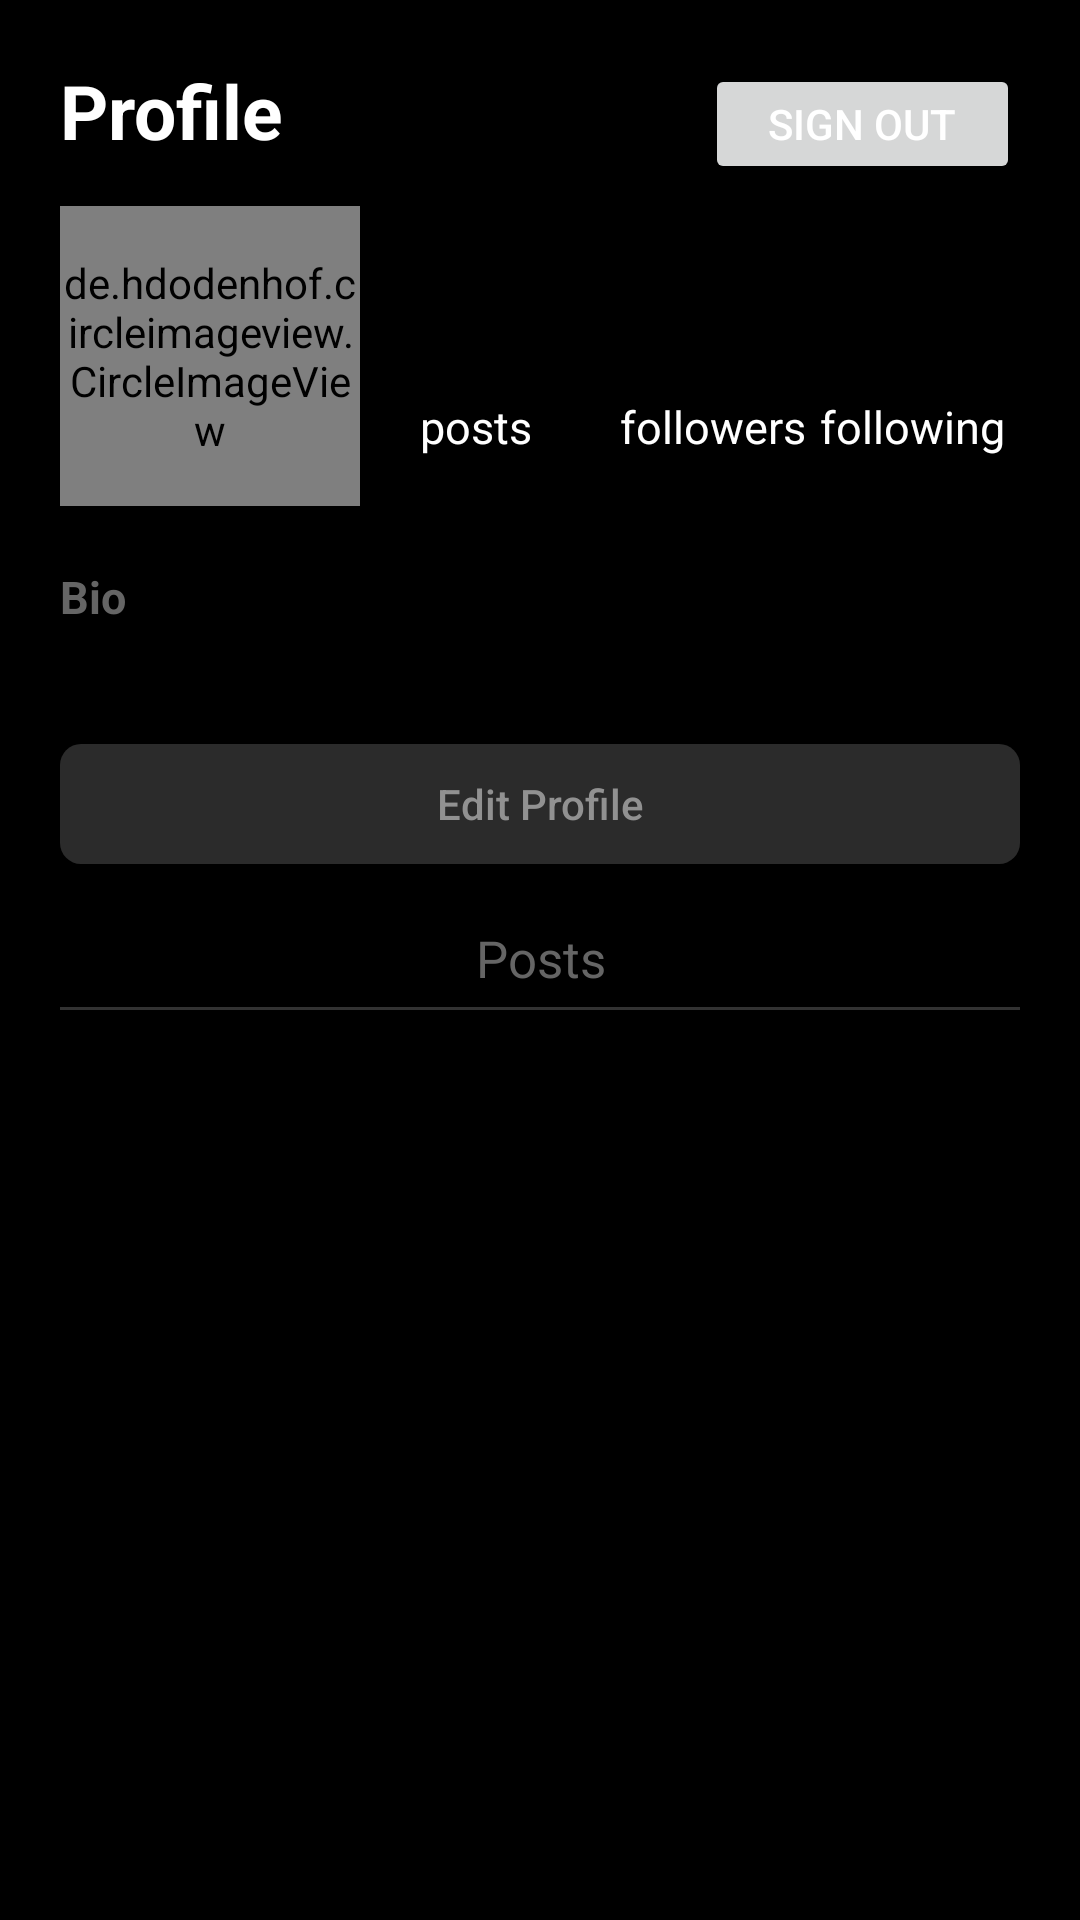

The Android layout XML behind this screen, and the referenced resources:
<!-- AndroidManifest.xml: application theme Theme.Myinsta -->
<!-- res/layout/fragment_profile.xml -->
<?xml version="1.0" encoding="utf-8"?>
<LinearLayout xmlns:android="http://schemas.android.com/apk/res/android"
    xmlns:tools="http://schemas.android.com/tools"
    android:layout_width="match_parent"
    android:layout_height="match_parent"
    tools:context=".ProfileFragment"
    android:background="@color/black"
    android:orientation="vertical">


    <LinearLayout
        android:layout_width="match_parent"
        android:layout_height="wrap_content"
        android:layout_marginLeft="20sp"
        android:layout_marginTop="20sp"
        android:layout_marginRight="20sp"
        android:orientation="horizontal">
        <TextView
            android:layout_width="wrap_content"
            android:layout_height="wrap_content"
            android:text="Profile"
            android:textStyle="bold"
            android:textColor="@color/white"
            android:layout_weight="1"


            android:textSize="25sp"

            android:paddingBottom="15sp"/>
        <Button
            android:layout_width="105dp"
            android:layout_height="40dp"
            android:text="Sign out"
            android:textColor="@color/white"
            android:id="@+id/profile_signoutbutton"/>
    </LinearLayout>
    
    <LinearLayout
        android:layout_width="match_parent"
        android:layout_height="wrap_content"
        android:orientation="horizontal"
        android:layout_marginLeft="20sp"
        android:layout_marginRight="20sp"
        android:layout_marginBottom="20sp">
    <de.hdodenhof.circleimageview.CircleImageView
        android:layout_width="100sp"
        android:layout_height="100sp"
        android:id="@+id/profilephoto"
        android:layout_marginRight="20sp"/>
        <LinearLayout
            android:layout_width="match_parent"
            android:layout_height="match_parent"
            android:orientation="vertical"
            android:layout_weight="1">
            <TextView
                android:layout_width="wrap_content"
                android:layout_height="wrap_content"
                android:id="@+id/profileusername"
                android:textSize="20sp"
                android:textColor="@color/white"
                android:textStyle="bold" />
            <LinearLayout
                android:layout_width="match_parent"
                android:layout_height="60sp"
                android:orientation="horizontal"
                android:layout_weight="1">
                <LinearLayout
                    android:layout_width="match_parent"
                    android:layout_height="match_parent"
                    android:layout_weight="1"
                    android:orientation="vertical">

                    <TextView
                        android:layout_width="match_parent"
                        android:layout_height="match_parent"
                        android:layout_weight="1"
                        android:gravity="bottom"
                        android:textStyle="bold"
                        android:textSize="20sp"
                        android:textColor="@color/white"
                        android:id="@+id/profile_postcount"/>

                    <TextView
                        android:layout_width="match_parent"
                        android:layout_height="wrap_content"
                        android:text="posts"
                        android:textSize="15sp"
                        android:textColor="@color/white" />

                </LinearLayout>
                <LinearLayout
                    android:layout_width="match_parent"
                    android:layout_height="match_parent"
                    android:layout_weight="1"
                    android:orientation="vertical">
                    <TextView
                        android:layout_width="match_parent"
                        android:layout_height="match_parent"
                        android:layout_weight="1"
                        android:gravity="bottom"
                        android:textStyle="bold"
                        android:textSize="20sp"
                        android:textColor="@color/white"
                        android:id="@+id/profile_followerscount"/>
                    <TextView
                        android:layout_width="match_parent"
                        android:layout_height="wrap_content"
                        android:text="followers"
                        android:textSize="15sp"
                        android:textColor="@color/white" />

                </LinearLayout>
                <LinearLayout
                    android:layout_width="match_parent"
                    android:layout_height="match_parent"
                    android:layout_weight="1"
                    android:orientation="vertical">
                    <TextView
                        android:layout_width="match_parent"
                        android:layout_height="match_parent"
                        android:layout_weight="1"
                        android:gravity="bottom"
                        android:textStyle="bold"
                        android:textSize="20sp"
                        android:textColor="@color/white"
                        android:id="@+id/profile_followingcount"/>
                    <TextView
                        android:layout_width="match_parent"
                        android:layout_height="wrap_content"
                        android:text="following"
                        android:textSize="15sp"
                        android:textColor="@color/white" />

                </LinearLayout>

            </LinearLayout>
            <Space
                android:layout_width="match_parent"
                android:layout_height="20sp"
                android:layout_weight="1"/>
        </LinearLayout>

    </LinearLayout>

    <TextView
        android:layout_width="match_parent"
        android:layout_height="wrap_content"
        android:text="Bio"
        android:textColor="#656565"
        android:textSize="15sp"
        android:textStyle="bold"
        android:layout_marginLeft="20sp"/>
    <TextView
        android:layout_width="match_parent"
        android:layout_height="wrap_content"
        android:textColor="@color/white"
        android:id="@+id/profileBio"
        android:layout_marginLeft="20sp"/>

    <androidx.appcompat.widget.AppCompatButton
        android:layout_width="match_parent"
        android:layout_height="40dp"
        android:layout_marginRight="20dp"
        android:layout_marginLeft="20dp"
        android:layout_marginTop="20dp"
        android:text="Edit Profile"
        android:textColor="#919191"
        android:background="@drawable/edittext_background"
        android:textAllCaps="false"
        android:id="@+id/profile_editprofile"/>

    <TextView
        android:layout_width="match_parent"
        android:layout_height="wrap_content"
        android:layout_marginLeft="20sp"
        android:layout_marginRight="20sp"
        android:layout_marginTop="20sp"
        android:layout_marginBottom="5sp"
        android:text="Posts"
        android:textSize="17sp"
        android:gravity="center"
        android:textColor="@color/grey"/>
    <View
        android:layout_width="match_parent"
        android:layout_height="1sp"
        android:layout_marginLeft="20sp"
        android:layout_marginRight="20sp"
        android:background="@color/grey"
        android:alpha=".5"/>
    <androidx.recyclerview.widget.RecyclerView
        android:layout_width="match_parent"
        android:layout_height="match_parent"
        android:visibility="visible"
        android:id="@+id/profile_postsrecyclerview"/>
    <TextView
        android:layout_width="match_parent"
        android:layout_height="match_parent"
        android:text="No Posts"
        android:textSize="30sp"
        android:textStyle="bold"
        android:textColor="#2C2C2C"
        android:gravity="center"
        android:visibility="gone"
        android:id="@+id/nopostsavailable"/>



</LinearLayout>
<!-- resources referenced by this layout -->
<resources>
  <color name="black">#FF000000</color>
  <color name="grey">#FF656565</color>
  <color name="white">#FFFFFFFF</color>
  <!-- drawable edittext_background (drawable) -->
  <?xml version="1.0" encoding="utf-8"?>
  <shape xmlns:android="http://schemas.android.com/apk/res/android"
      android:shape="rectangle">
      <solid android:color="#3EAFAFAF"/>
      <size android:height="40sp" android:width="340sp"/>
      <corners android:radius="7dp"/>
  
  </shape>
  <style name="Theme.Myinsta" parent="Base.Theme.Myinsta" />
  <style name="Base.Theme.Myinsta" parent="Theme.Material3.DayNight.NoActionBar">
          
          
          <item name="colorPrimary">@color/blue</item>
          <item name="colorPrimaryVariant">@color/black</item>
          <item name="android:statusBarColor">@color/black</item>
      </style>
  <color name="blue">#2196F3</color>
</resources>
